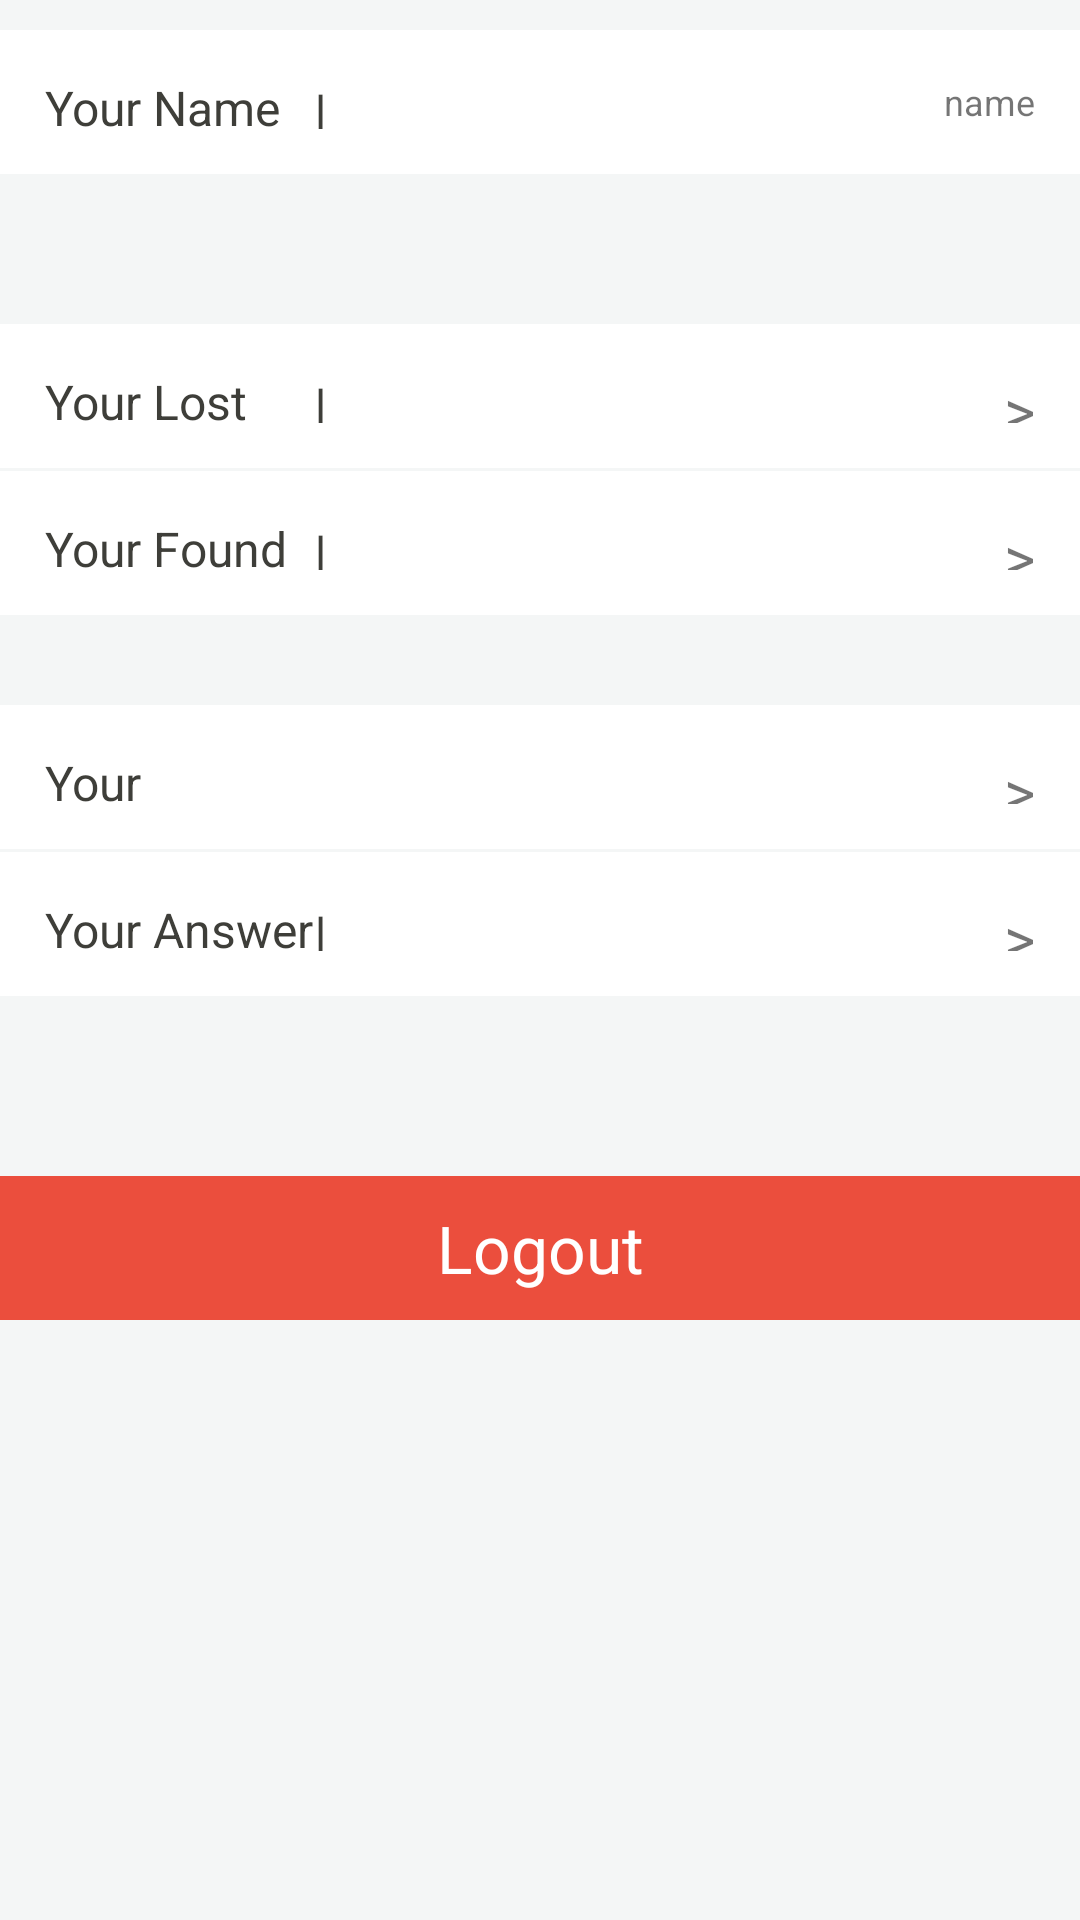

This screen was rendered from an Android layout file. Write that file and the resources it references.
<!-- AndroidManifest.xml: application theme AppTheme -->
<!-- res/layout/fragment_personal.xml -->
<LinearLayout xmlns:android="http://schemas.android.com/apk/res/android"
    xmlns:tools="http://schemas.android.com/tools"
    android:layout_width="match_parent"
    android:layout_height="match_parent"
    android:background="@color/base_bg"
    android:orientation="vertical"
    tools:context="com.bmob.lostfound.fragment.PersonalFragment">

    <include layout="@layout/include_per_top_bar" ></include>
    <LinearLayout
        android:id="@+id/ll_name"
        android:layout_marginTop="10dp"
        android:layout_width="match_parent"
        android:layout_height="48dp"
        android:background="@color/white"
        android:orientation="horizontal"
        android:padding="15dp"
        android:gravity="center_vertical"
        >

        <LinearLayout
            android:layout_width="0dp"
            android:layout_height="wrap_content"
            android:layout_weight="2"
            android:orientation="horizontal"
            android:gravity="center_vertical"
            >
            <TextView
                android:layout_width="wrap_content"
                android:layout_height="wrap_content"
                style="@style/Smile.TextView._Black"
                android:textSize="16sp"
                android:text="Your Name"
                />
            <TextView
                android:layout_width="match_parent"
                android:layout_height="wrap_content"
                style="@style/Smile.TextView._Black"
                android:text="|"
                android:gravity="right"
                />

        </LinearLayout>

        <TextView
            android:id="@+id/tv_name"
            android:layout_width="0dp"
            android:layout_height="wrap_content"
            android:layout_weight="5"
            android:gravity="right"
            android:textSize="12sp"
            android:text="name"/>
    </LinearLayout>

    <LinearLayout
        android:id="@+id/ll_lost"
        android:layout_marginTop="50dp"
        android:layout_width="match_parent"
        android:layout_height="48dp"
        android:background="@color/white"
        android:orientation="horizontal"
        android:padding="15dp"
        android:gravity="center_vertical"
        >

        <LinearLayout
            android:layout_width="0dp"
            android:layout_height="wrap_content"
            android:layout_weight="2"
            android:orientation="horizontal"
            android:gravity="center_vertical"
            >
            <TextView
                android:layout_width="wrap_content"
                android:layout_height="wrap_content"
                style="@style/Smile.TextView._Black"
                android:textSize="16sp"
                android:text="Your Lost"
                />
            <TextView
                android:layout_width="match_parent"
                android:layout_height="wrap_content"
                style="@style/Smile.TextView._Black"
                android:text="|"
                android:gravity="right"
                />

        </LinearLayout>

        <TextView
            android:layout_width="0dp"
            android:layout_height="wrap_content"
            android:layout_weight="5"
            android:gravity="right"
            android:textSize="20sp"
            android:text=">"/>
    </LinearLayout>


    <LinearLayout
        android:id="@+id/ll_found"
        android:layout_marginTop="1dp"
        android:layout_width="match_parent"
        android:layout_height="48dp"
        android:background="@color/white"
        android:orientation="horizontal"
        android:padding="15dp"
        android:gravity="center_vertical"
        >

        <LinearLayout
            android:layout_width="0dp"
            android:layout_height="wrap_content"
            android:layout_weight="2"
            android:orientation="horizontal"
            android:gravity="center_vertical"
            >
            <TextView
                android:layout_width="wrap_content"
                android:layout_height="wrap_content"
                style="@style/Smile.TextView._Black"
                android:textSize="16sp"
                android:text="Your Found"
                />
            <TextView
                android:layout_width="match_parent"
                android:layout_height="wrap_content"
                style="@style/Smile.TextView._Black"
                android:text="|"
                android:gravity="right"
                />

        </LinearLayout>

        <TextView
            android:layout_width="0dp"
            android:layout_height="wrap_content"
            android:layout_weight="5"
            android:gravity="right"
            android:textSize="20sp"
            android:text=">"/>
    </LinearLayout>


    <LinearLayout
        android:id="@+id/ll_question"
        android:layout_marginTop="30dp"
        android:layout_width="match_parent"
        android:layout_height="48dp"
        android:background="@color/white"
        android:orientation="horizontal"
        android:padding="15dp"
        android:gravity="center_vertical"
        >

        <LinearLayout
            android:layout_width="0dp"
            android:layout_height="wrap_content"
            android:layout_weight="2"
            android:orientation="horizontal"
            android:gravity="center_vertical"
            >
            <TextView
                android:layout_width="wrap_content"
                android:layout_height="wrap_content"
                style="@style/Smile.TextView._Black"
                android:textSize="16sp"
                android:text="Your Question"
                />
            <TextView
                android:layout_width="match_parent"
                android:layout_height="wrap_content"
                style="@style/Smile.TextView._Black"
                android:text="|"
                android:gravity="right"
                />

        </LinearLayout>

        <TextView
            android:layout_width="0dp"
            android:layout_height="wrap_content"
            android:layout_weight="5"
            android:gravity="right"
            android:textSize="20sp"
            android:text=">"/>
    </LinearLayout>

    <LinearLayout
        android:id="@+id/ll_answer"
        android:layout_marginTop="1dp"
        android:layout_width="match_parent"
        android:layout_height="48dp"
        android:background="@color/white"
        android:orientation="horizontal"
        android:padding="15dp"
        android:gravity="center_vertical"
        >

        <LinearLayout
            android:layout_width="0dp"
            android:layout_height="wrap_content"
            android:layout_weight="2"
            android:orientation="horizontal"
            android:gravity="center_vertical"
            >
            <TextView
                android:layout_width="wrap_content"
                android:layout_height="wrap_content"
                style="@style/Smile.TextView._Black"
                android:textSize="16sp"
                android:text="Your Answer"
                />
            <TextView
                android:layout_width="match_parent"
                android:layout_height="wrap_content"
                style="@style/Smile.TextView._Black"
                android:text="|"
                android:gravity="right"
                />

        </LinearLayout>

        <TextView
            android:layout_width="0dp"
            android:layout_height="wrap_content"
            android:layout_weight="5"
            android:gravity="right"
            android:textSize="20sp"
            android:text=">"/>
    </LinearLayout>
    
    
    
    
    
    <TextView
        android:id="@+id/tv_logout"
        android:layout_marginTop="60dp"
        android:layout_width="match_parent"
        android:layout_height="48dp"
        android:background="@color/base_actionbar_bg"
        android:gravity="center"
        android:text="Logout"
        android:textColor="@color/white"
        android:textSize="22sp"
        />


</LinearLayout>
<!-- res/layout/include_per_top_bar.xml (included above) -->
<?xml version="1.0" encoding="utf-8"?>
<RelativeLayout xmlns:android="http://schemas.android.com/apk/res/android"
    android:id="@+id/layout_action"
    android:layout_width="match_parent"
    android:layout_height="@dimen/base_action_bar_height"
    android:background="@color/blue"
    android:orientation="vertical" >

    <LinearLayout
        android:id="@+id/layout_all"
        android:layout_width="wrap_content"
        android:layout_height="wrap_content"
        android:layout_centerInParent="true"
        android:orientation="horizontal" >

        <TextView
            style="@style/Smile.TextView._White"
            android:text="Personal"
            android:textSize="22sp" />
    </LinearLayout>

    <Button
        android:id="@+id/btn_add"
        android:layout_width="24dp"
        android:layout_height="24dp"
        android:layout_alignParentRight="true"
        android:layout_centerVertical="true"
        android:layout_marginRight="10dp"
        android:background="@drawable/icon_add" />

</RelativeLayout>
<!-- resources referenced by this layout -->
<resources>
  <color name="base_actionbar_bg">#eb4e3d</color>
  <color name="base_bg">#f4f6f6</color>
  <color name="blue">#2196f3</color>
  <color name="white">#ffffff</color>
  <!-- drawable icon_add: png bitmap (drawable-xhdpi, 472 bytes) -->
  <style name="Smile.TextView._Black">
          <item name="android:textColor">@color/base_color_text_black</item>
      </style>
  <style name="Smile.TextView._White">
          <item name="android:textColor">@color/white</item>
      </style>
  <style name="AppTheme" parent="Theme.AppCompat.Light.NoActionBar">
          
      </style>
  <color name="base_color_text_black">#3e3e39</color>
</resources>
